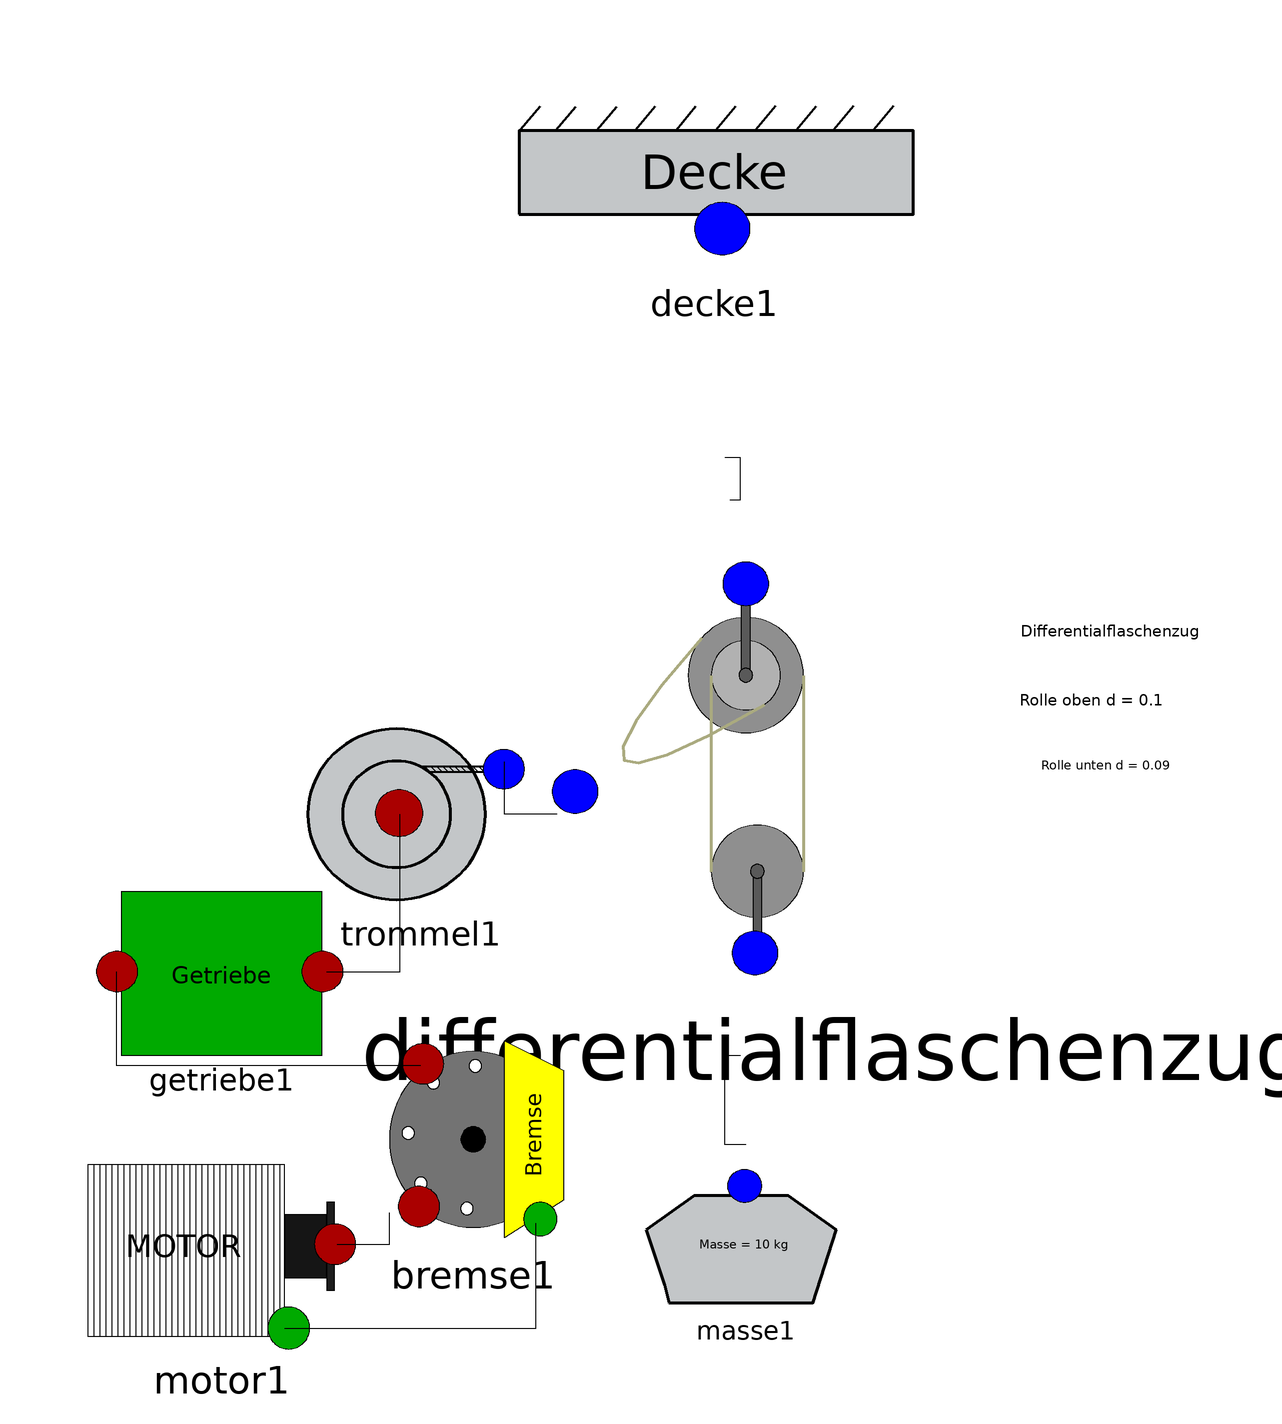

The Modelica model whose source follows is shown above as a component diagram (icons at their Placement, wires along their Line points).

model Differentialflaschenzug
      extends Modelica.Icons.Example;
      Projekt_Flaschenzug.Flaschenzugarten.Differentialflaschenzug differentialflaschenzug1 annotation(
        Placement(visible = true, transformation(origin = {48, 12}, extent = {{-66, -66}, {66, 66}}, rotation = 0)));
      Projekt_Flaschenzug.Komponenten.Trommel trommel1 annotation(
        Placement(visible = true, transformation(origin = {-36, 0}, extent = {{-22, -22}, {22, 22}}, rotation = 0)));
      Projekt_Flaschenzug.Komponenten.Masse masse1 annotation(
        Placement(visible = true, transformation(origin = {26, -93.85}, extent = {{-22, -8.8}, {22, 35.2}}, rotation = 0)));
      Projekt_Flaschenzug.Komponenten.Decke decke1 annotation(
        Placement(visible = true, transformation(origin = {20, 122}, extent = {{-38, -38}, {38, 38}}, rotation = 0)));
  Projekt_Flaschenzug.Antriebssystem.Motor motor1 annotation(
        Placement(visible = true, transformation(origin = {-82, -82}, extent = {{-20, -20}, {36, 20}}, rotation = 0)));
  Projekt_Flaschenzug.Antriebssystem.Getriebe getriebe1(Hubrichtung = -1)  annotation(
        Placement(visible = true, transformation(origin = {-78, -26}, extent = {{-20, -20}, {28, 12}}, rotation = 0)));
  Antriebssystem.Bremse bremse1 annotation(
        Placement(visible = true, transformation(origin = {-26, -62}, extent = {{-20, -20}, {20, 20}}, rotation = 0)));
    equation
      connect(getriebe1.mw_connector2, trommel1.mw_connector1) annotation(
        Line(points = {{-54, -30}, {-40, -30}, {-40, 0}, {-40, 0}}));
      connect(differentialflaschenzug1.fs_connector1, trommel1.fs_connector1) annotation(
        Line(points = {{-10, 0}, {-20, 0}, {-20, 10}}));
      connect(bremse1.mw_connector2, getriebe1.mw_connector1) annotation(
        Line(points = {{-36, -48}, {-94, -48}, {-94, -30}, {-94, -30}}));
      connect(motor1.u_connector1, bremse1.u_connector1) annotation(
        Line(points = {{-62, -98}, {-14, -98}, {-14, -78}, {-14, -78}}));
      connect(motor1.mw_connector1, bremse1.mw_connector1) annotation(
        Line(points = {{-52, -82}, {-42, -82}, {-42, -76}, {-42, -76}}));
      connect(masse1.fs_connector1, differentialflaschenzug1.fs_connector2) annotation(
        Line(points = {{26, -63}, {22, -63}, {22, -46}, {25, -46}}));
      connect(differentialflaschenzug1.fs_connector3, decke1.fs_connector1) annotation(
        Line(points = {{23, 60}, {25, 60}, {25, 68}, {22, 68}}));
    end Differentialflaschenzug;